8-way image classification set "Children Dataset" from GitHub (KaiserTrelles/Cardiac-Decision-Support-System-IoMT-AI-DDS); label vocabulary: AFIB, AVNRT, AVRT, atrial paced, normal, PJC, preexcitated PAC, ventricular paced.

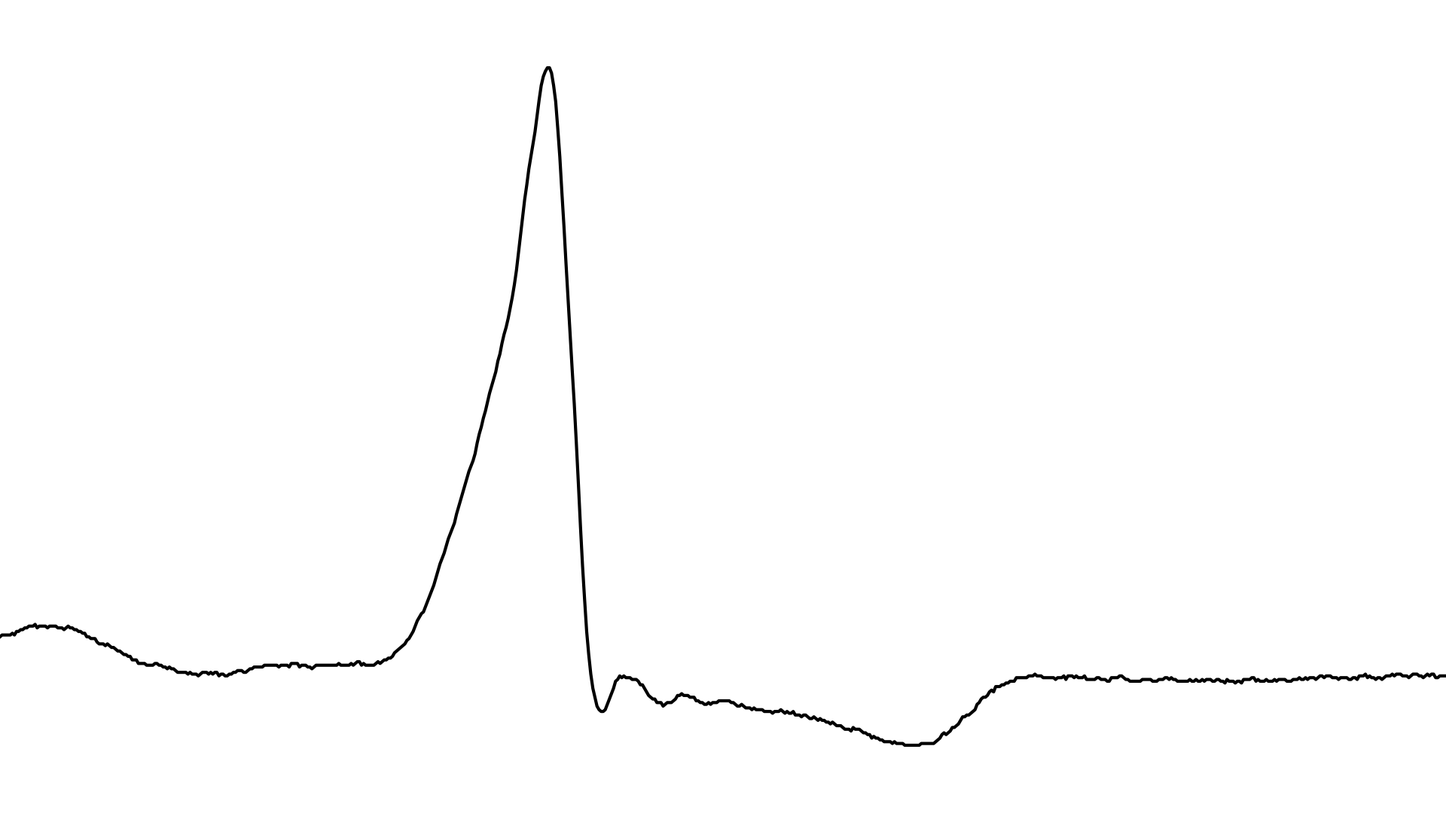
Label: preexcitated PAC

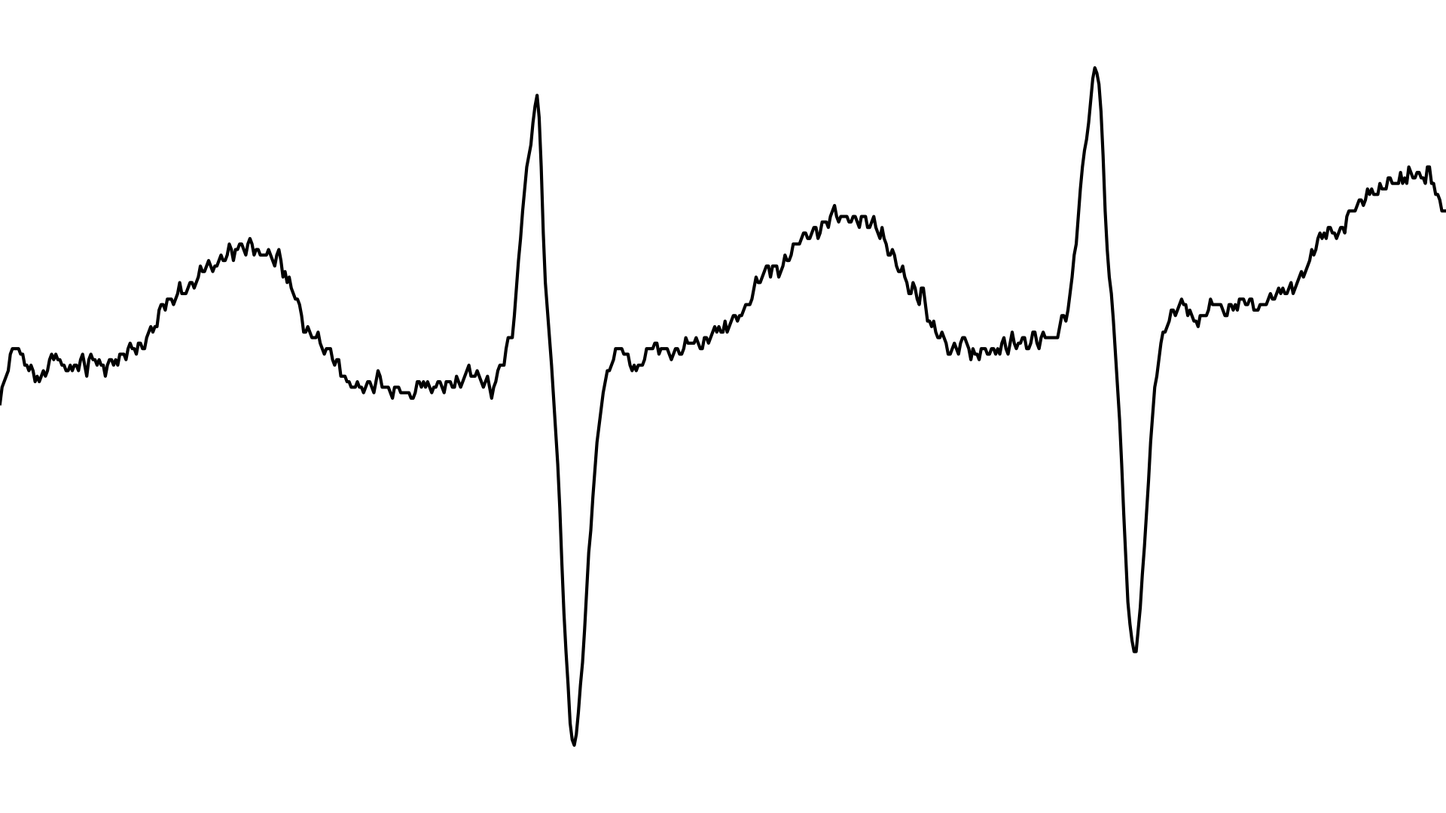
Label: AVRT

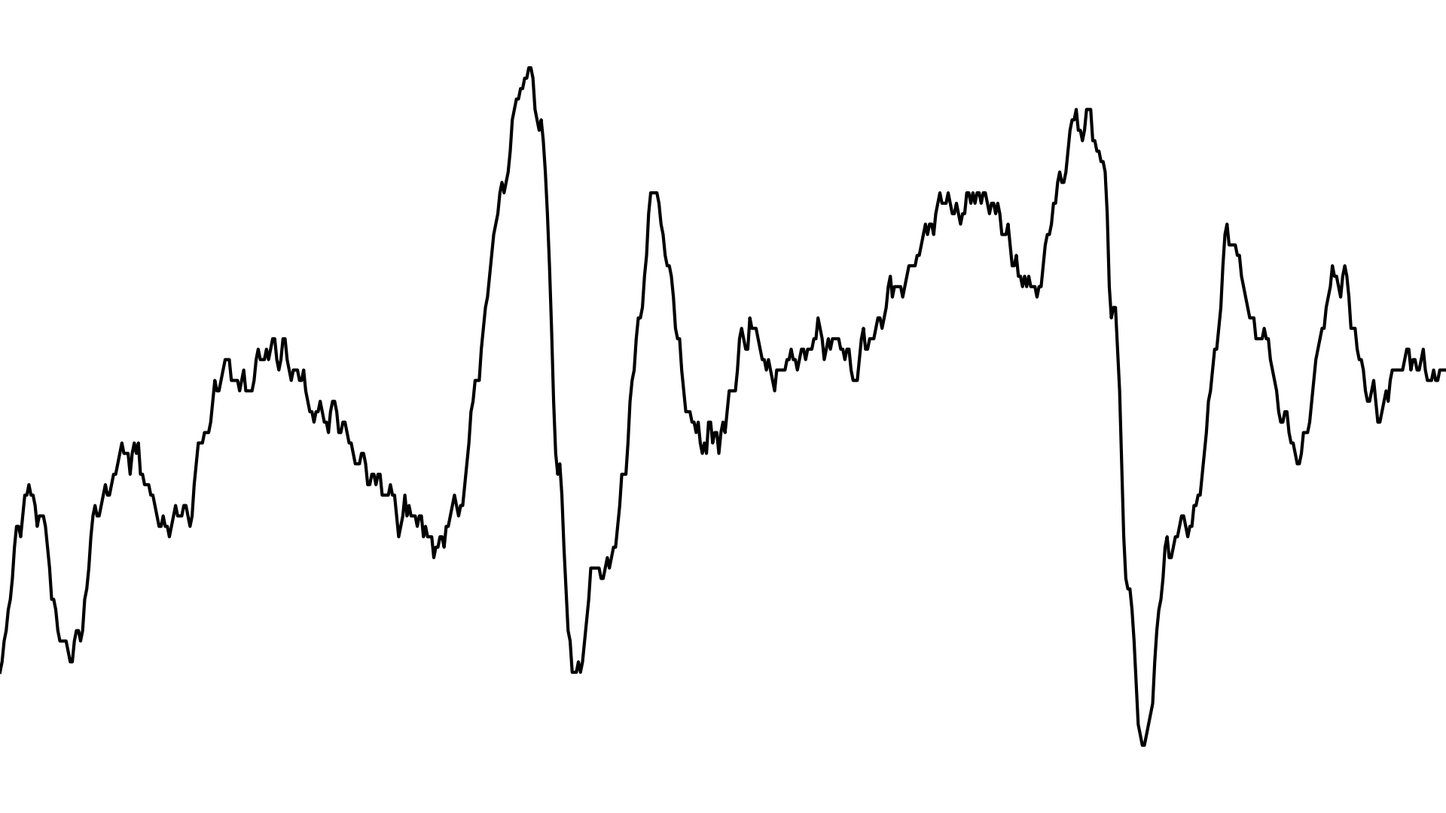
Label: AFIB

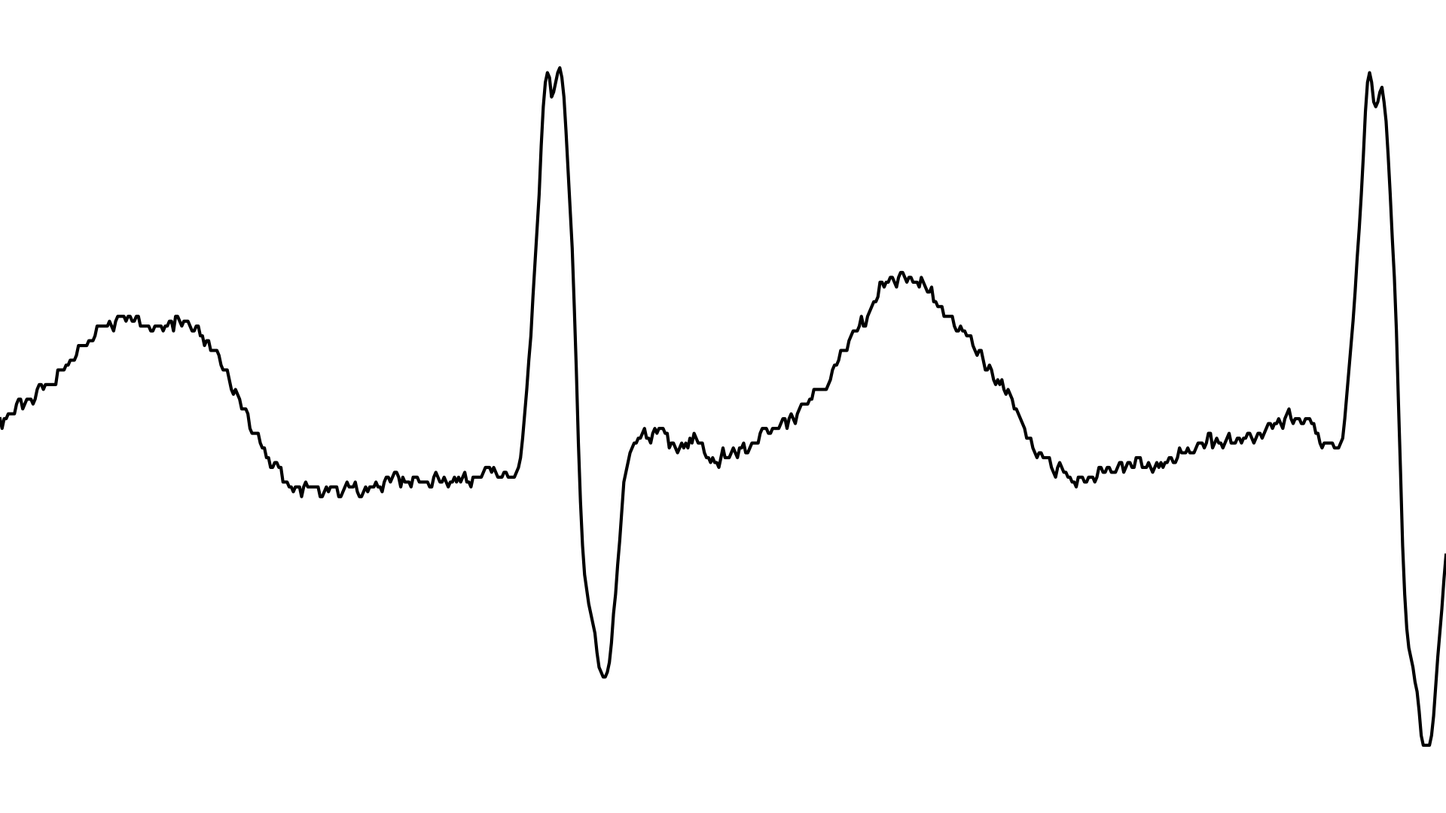
Label: AFIB

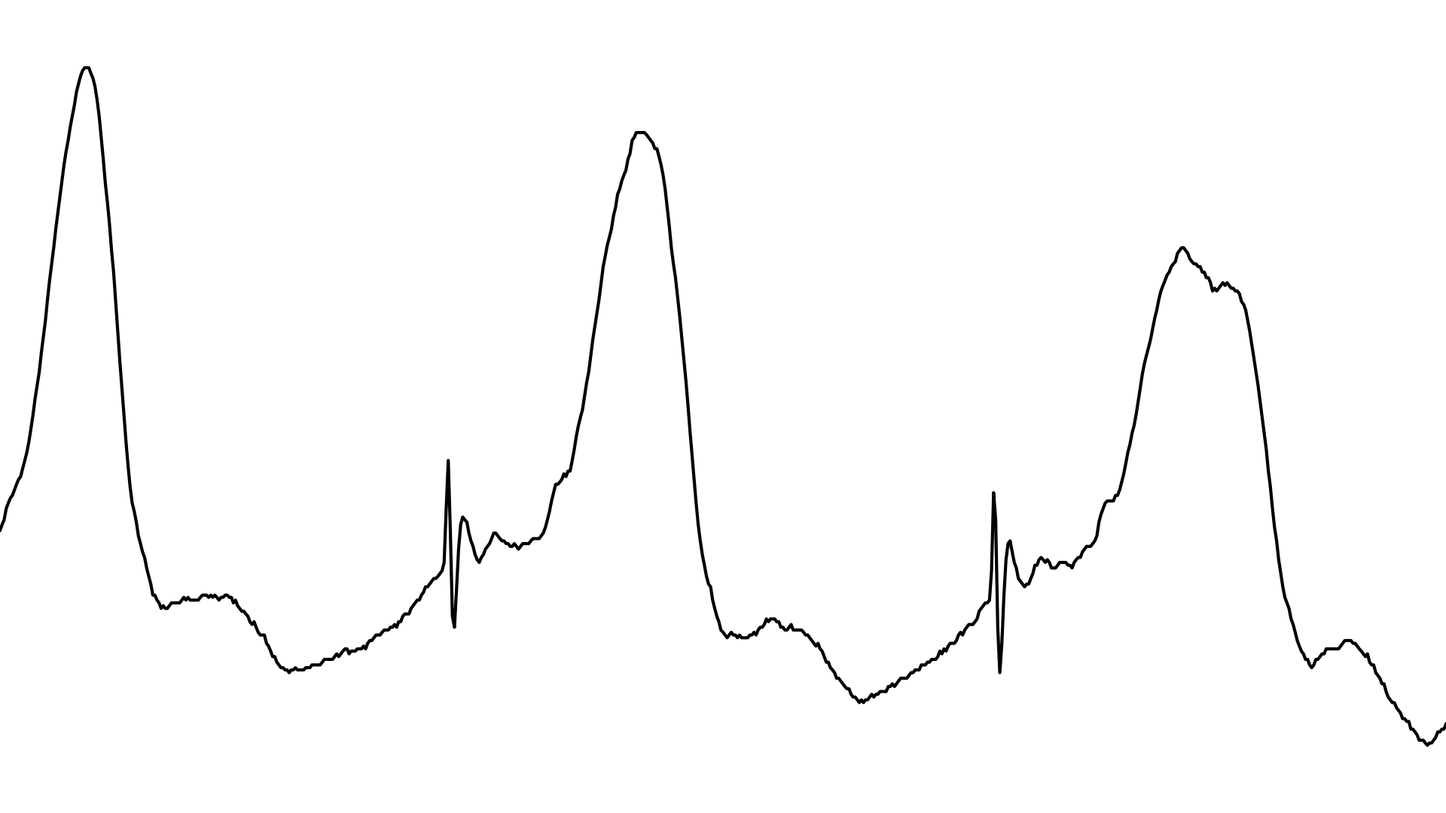
Label: ventricular paced

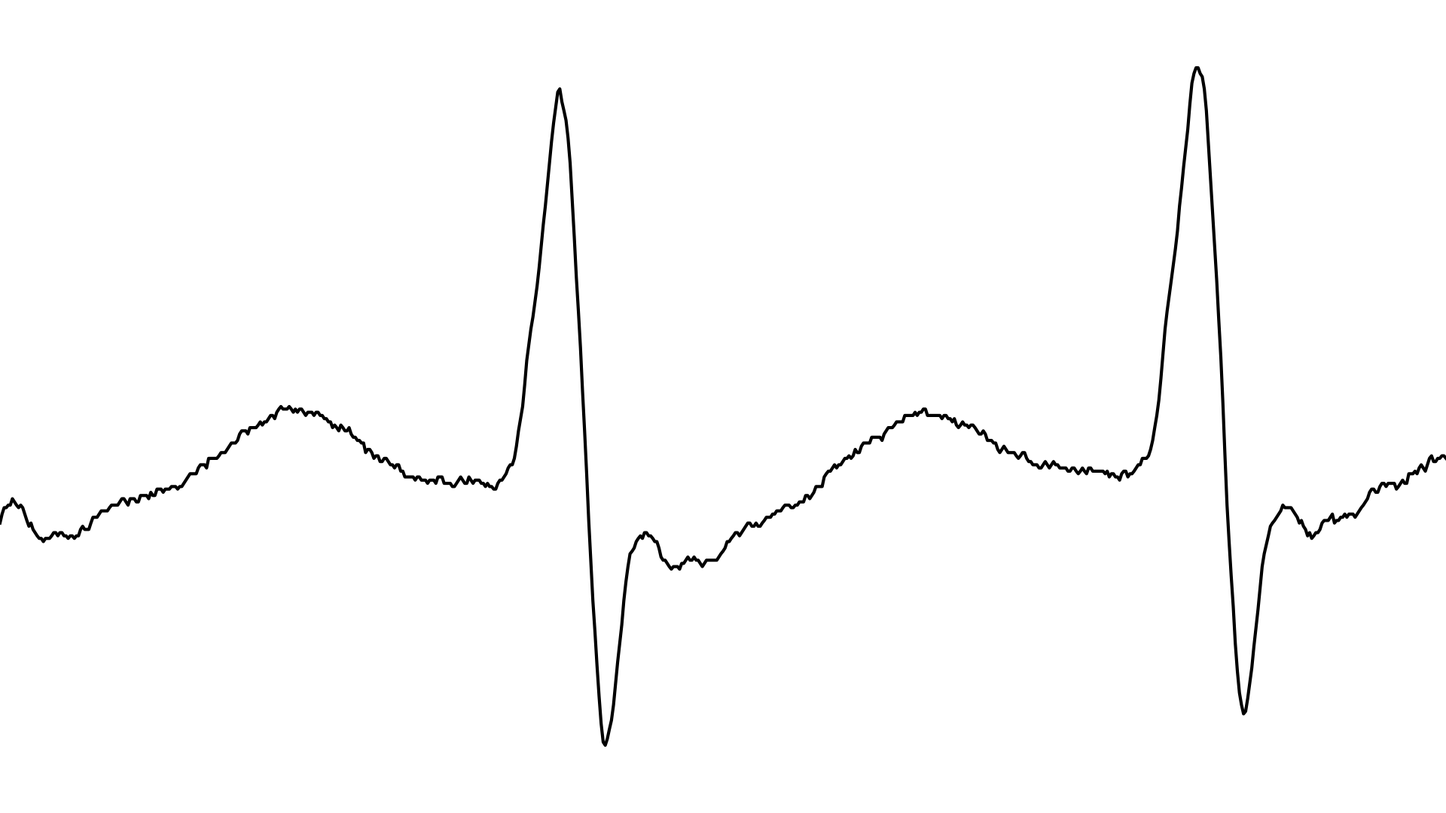
Label: AVNRT
